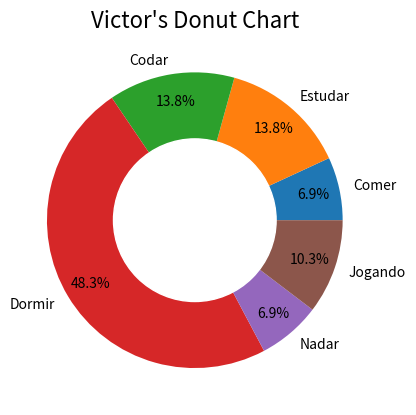

Here is the Python script that generated this plot:
import matplotlib.pyplot as plt

fig, ax = plt.subplots()
circle = plt.Circle((0,0), 0.55, color="white")
lbls = ['Comer', 'Estudar', 'Codar', 'Dormir', 'Nadar', 'Jogando']

ax.pie([1, 2, 2, 7, 1, 1.5],
        labels=lbls,
        autopct="%1.1f%%",
        pctdistance=.82)
ax.add_artist(circle)
ax.set_title("Victor's Donut Chart", fontsize = 16)
plt.show()
